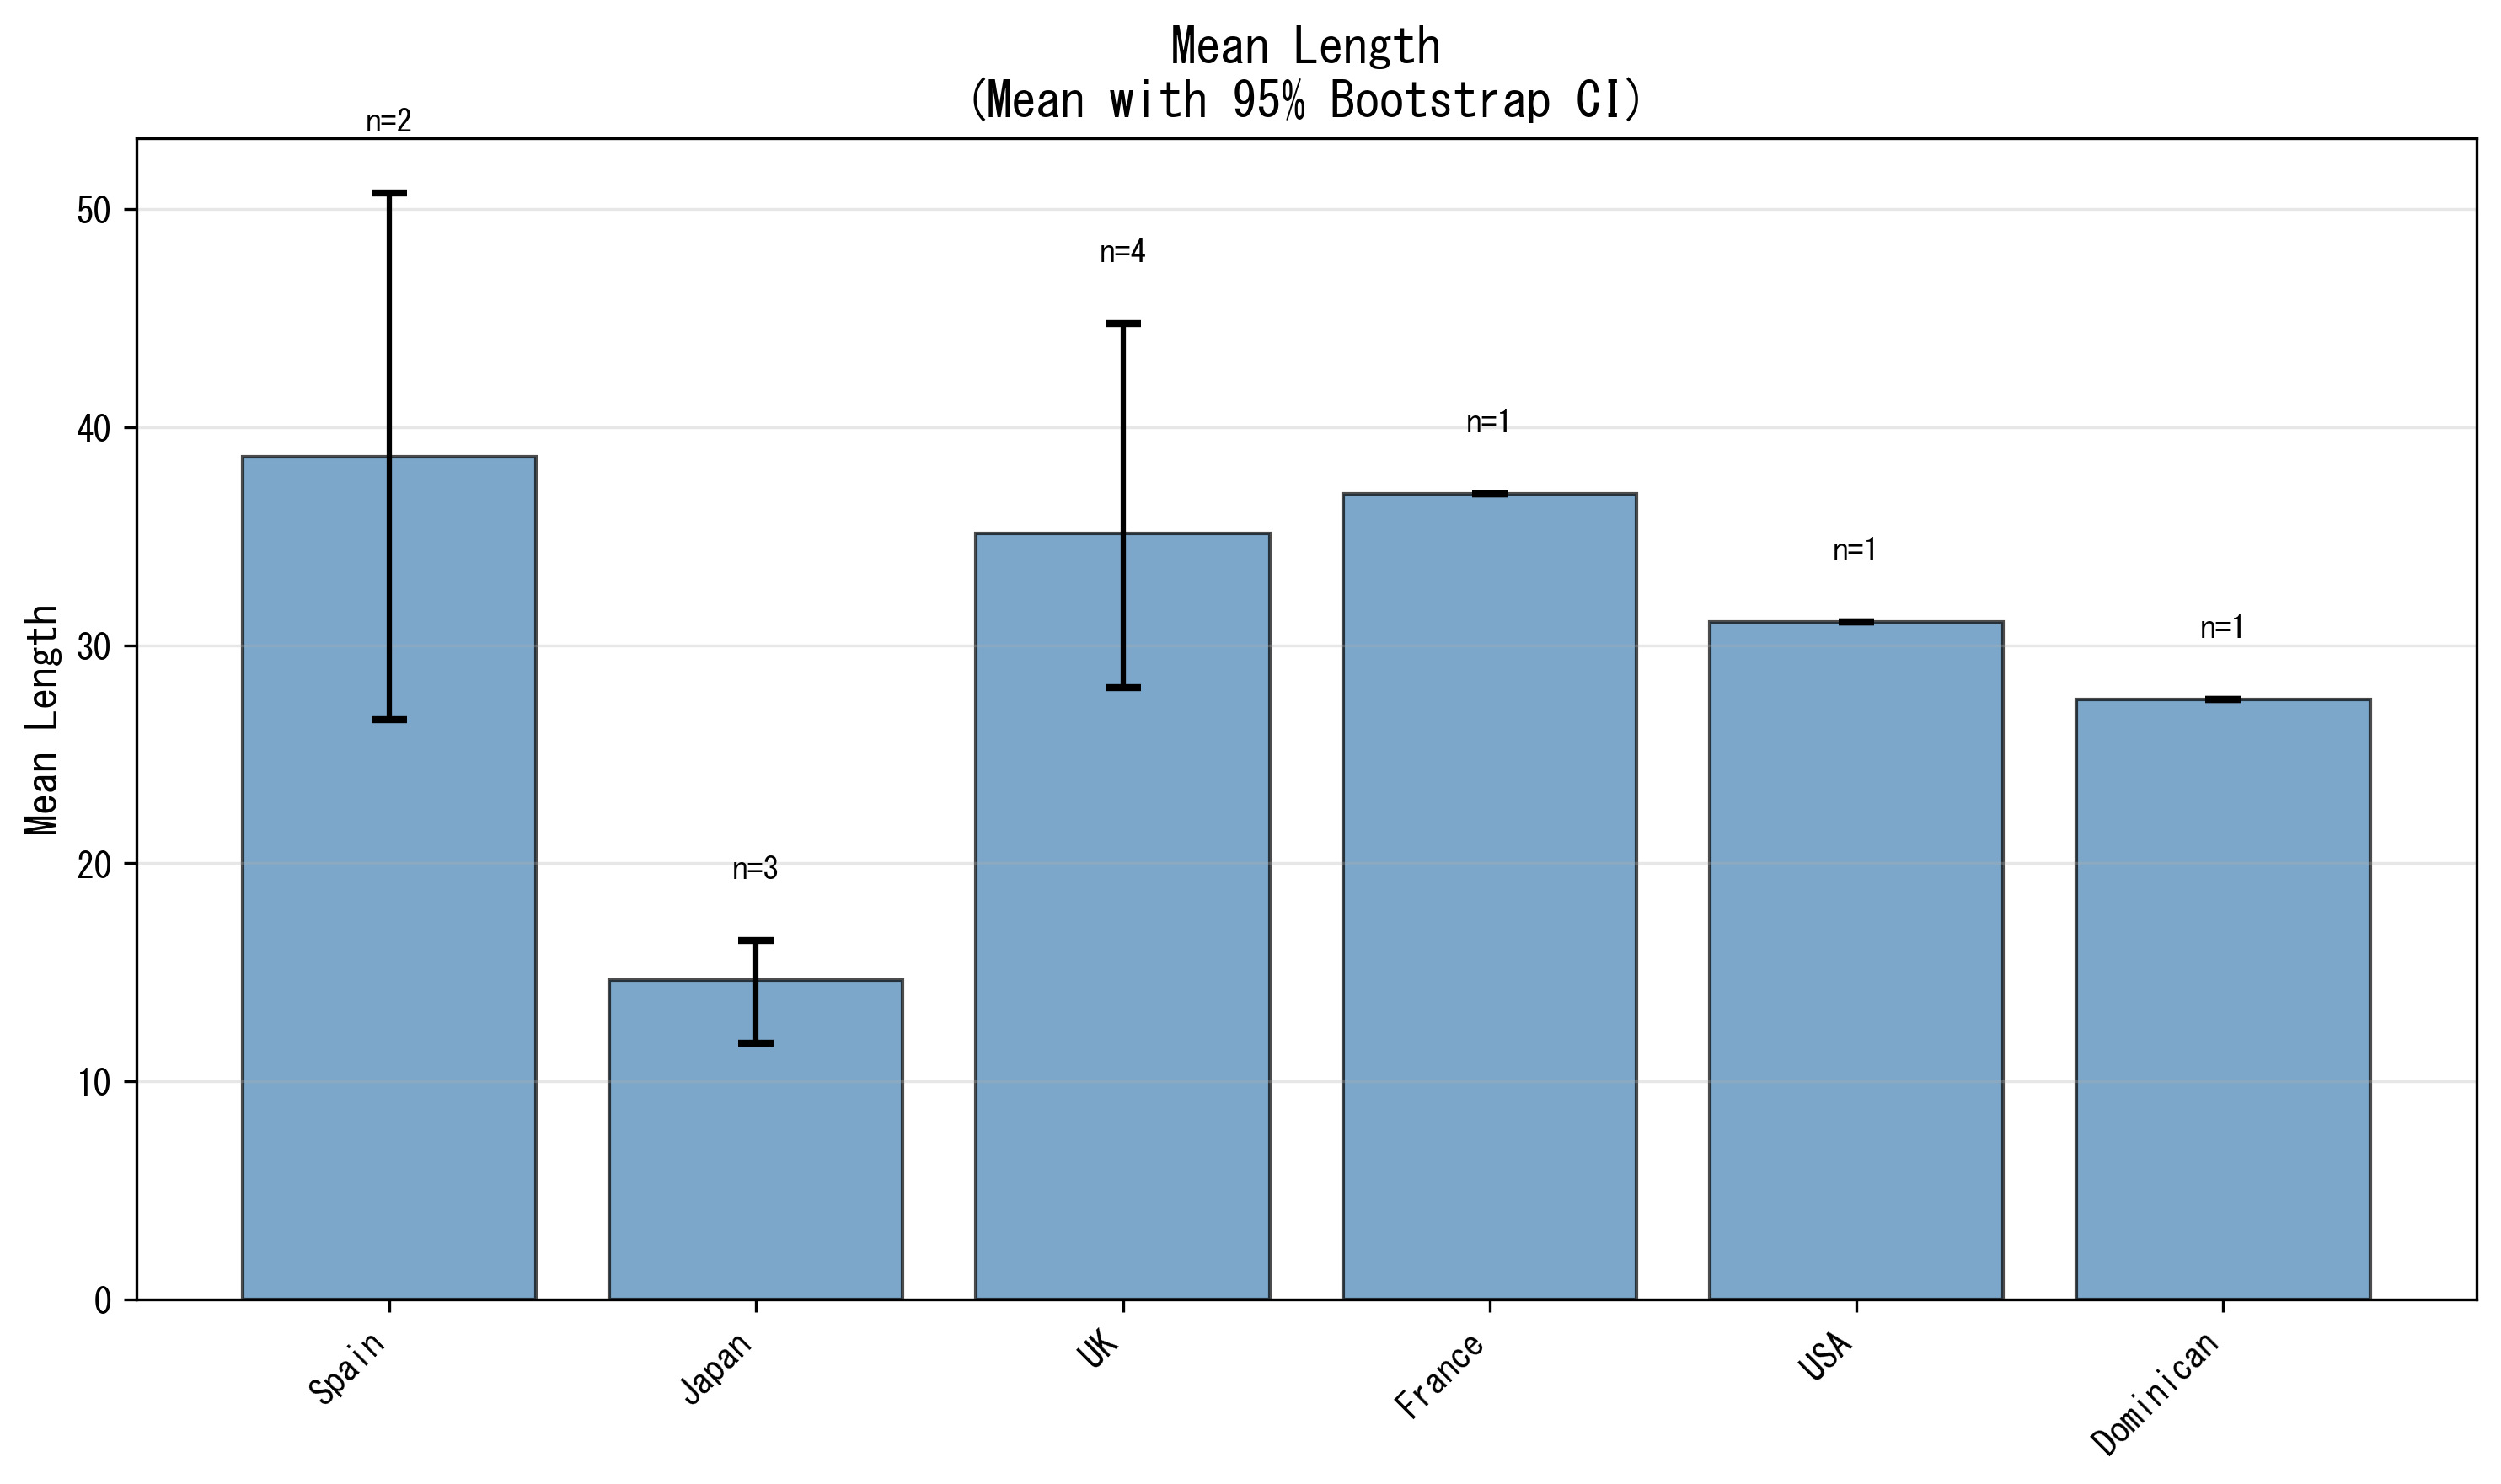

The table this chart was drawn from, first rows:
group, n, mean, ci_low, ci_high, ci_width, stderr
Spain, 2, 38.66, 26.59, 50.72, 24.13, 8.533
Japan, 3, 14.64, 11.75, 16.47, 4.721, 1.194
UK, 4, 35.14, 28.06, 44.74, 16.68, 4.459
France, 1, 36.94, 36.94, 36.94, 0.0, 
USA, 1, 31.05, 31.05, 31.05, 0.0, 
Dominican, 1, 27.5, 27.5, 27.5, 0.0, 
